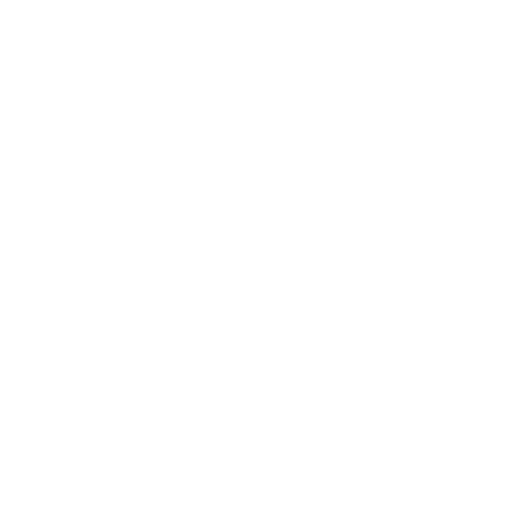
t = 0.00 s
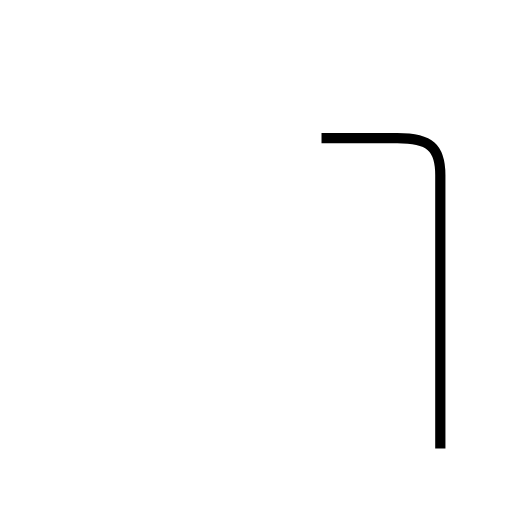
t = 1.22 s
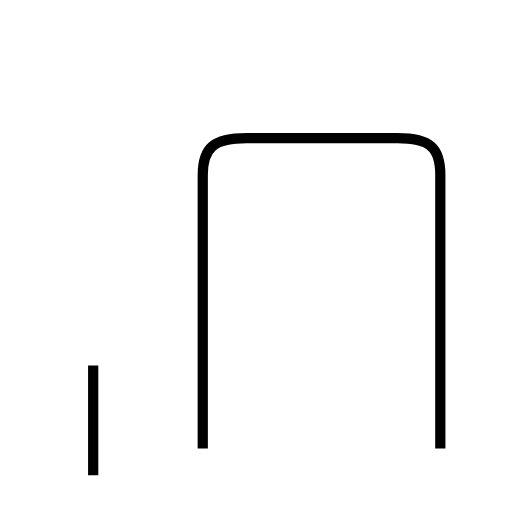
t = 2.76 s
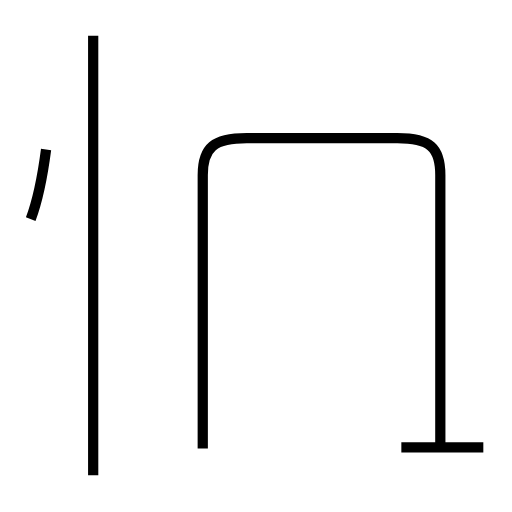
t = 4.17 s
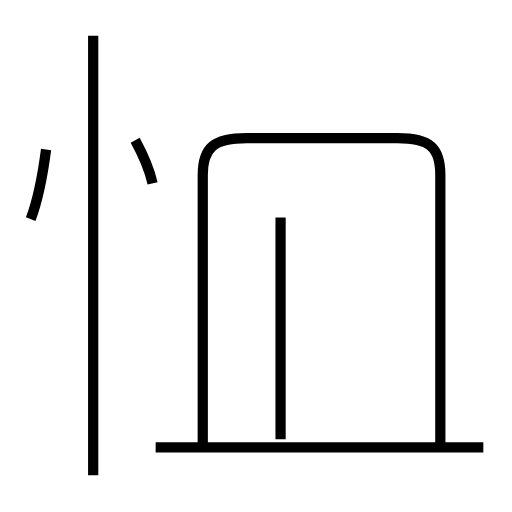
t = 5.68 s
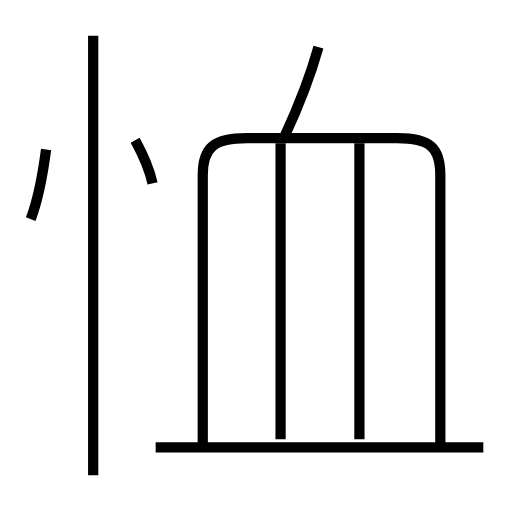
t = 7.04 s

The animated SVG that drew these frames (rendered in a browser with its animation timeline set to each time). Animation: 8 SMIL elements (animate=8); one cycle of 7.04 s.

<?xml version='1.0' encoding='utf-8'?>
<svg viewBox="0.0 -6.0 50.0 50.0" version="1.1" xmlns="http://www.w3.org/2000/svg"><rect x="-1000" y="-1000" width="2000" height="2000" stroke="white" fill="white" /><g style="fill:none;stroke:#000000;stroke-width:1"><path d="M 43.0 -0.2 L 43.0 -26.9 C 43.0 -29.6 42.0 -30.5 38.8 -30.5 L 24.1 -30.5 C 20.9 -30.5 19.8 -29.6 19.8 -26.9 L 19.8 -0.2 " transform="translate(0.0 38.0)" stroke-dasharray="81.18551834423285" stroke-dashoffset="81.18551834423285"><animate attributeName="stroke-dashoffset" from="81.18551834423285" to="0" dur="2.4355655503269853s" begin="0s" fill="freeze" /></path><path d="M 9.1 2.4 L 9.1 -40.5 " transform="translate(0.0 38.0)" stroke-dasharray="42.9" stroke-dashoffset="42.9"><animate attributeName="stroke-dashoffset" from="42.9" to="0" dur="1.287s" begin="2.4355655503269853s" fill="freeze" /></path><path d="M 3.0 -22.6 C 3.6 -24.2 4.2 -27.1 4.5 -29.4 " transform="translate(0.0 38.0)" stroke-dasharray="6.975039297265854" stroke-dashoffset="6.975039297265854"><animate attributeName="stroke-dashoffset" from="6.975039297265854" to="0" dur="0.20925117891797562s" begin="3.722565550326985s" fill="freeze" /></path><path d="M 47.2 -0.3 L 15.2 -0.3 " transform="translate(0.0 38.0)" stroke-dasharray="32.0" stroke-dashoffset="32.0"><animate attributeName="stroke-dashoffset" from="32.0" to="0" dur="0.96s" begin="3.931816729244961s" fill="freeze" /></path><path d="M 14.9 -26.1 C 14.6 -27.4 13.8 -29.2 13.2 -30.3 " transform="translate(0.0 38.0)" stroke-dasharray="4.542190960717608" stroke-dashoffset="4.542190960717608"><animate attributeName="stroke-dashoffset" from="4.542190960717608" to="0" dur="0.13626572882152824s" begin="4.891816729244961s" fill="freeze" /></path><path d="M 27.4 -1.1 L 27.4 -30.0 " transform="translate(0.0 38.0)" stroke-dasharray="28.9" stroke-dashoffset="28.9"><animate attributeName="stroke-dashoffset" from="28.9" to="0" dur="0.8669999999999999s" begin="5.028082458066489s" fill="freeze" /></path><path d="M 35.1 -1.1 L 35.1 -30.0 " transform="translate(0.0 38.0)" stroke-dasharray="28.9" stroke-dashoffset="28.9"><animate attributeName="stroke-dashoffset" from="28.9" to="0" dur="0.8669999999999999s" begin="5.895082458066489s" fill="freeze" /></path><path d="M 27.8 -30.7 C 29.1 -33.5 30.2 -36.2 31.1 -39.4" transform="translate(0.0 38.0)" stroke-dasharray="9.315512157154153" stroke-dashoffset="9.315512157154153"><animate attributeName="stroke-dashoffset" from="9.315512157154153" to="0" dur="0.2794653647146246s" begin="6.762082458066489s" fill="freeze" /></path></g></svg>
